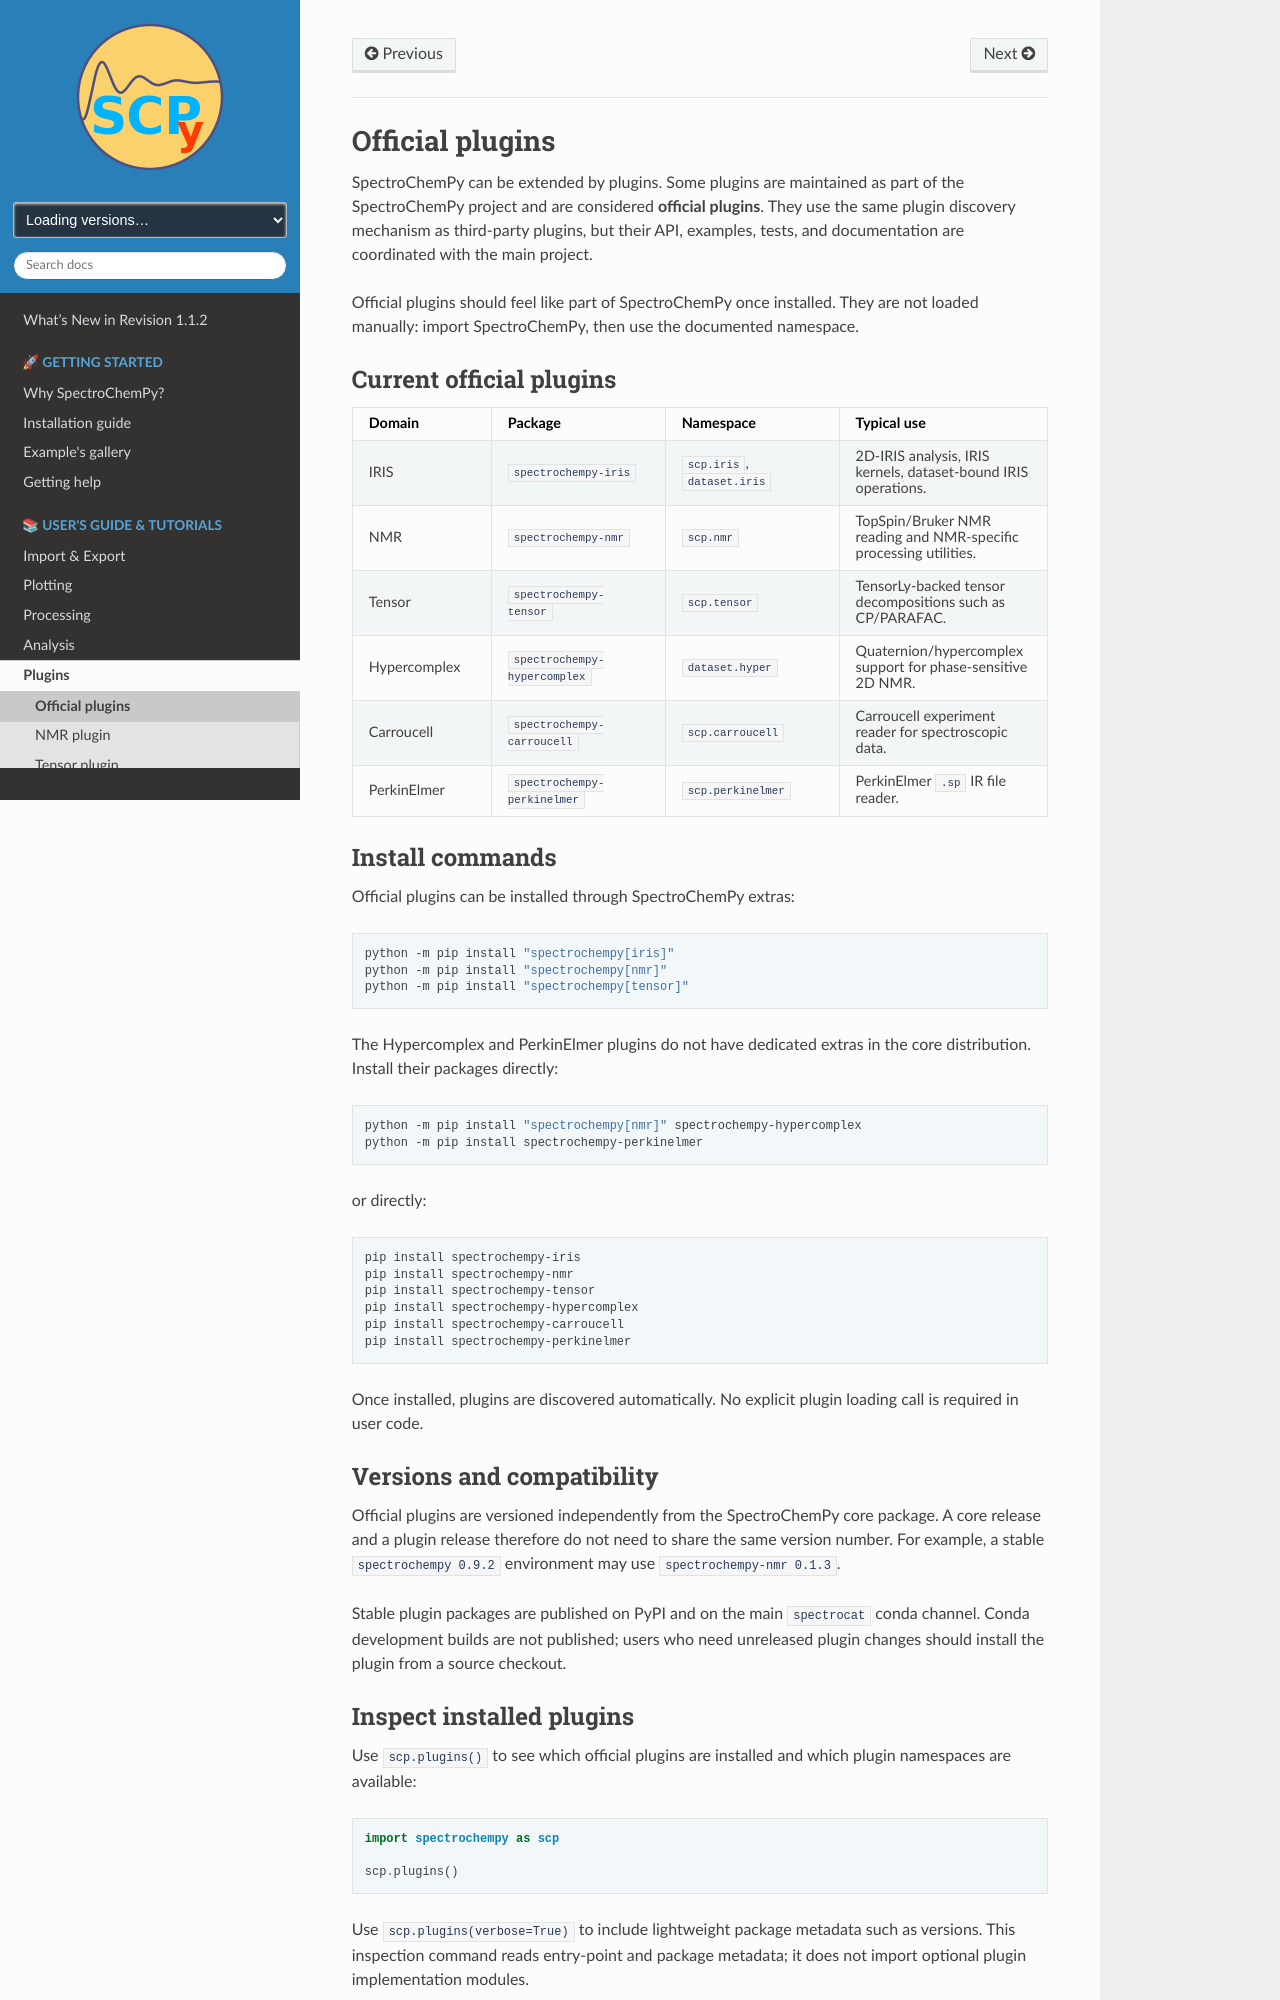

repository: spectrochempy/spectrochempy · page: userguide/plugins/official_plugins.html · generator: sphinx

.. _official-plugins:

================
Official plugins
================

SpectroChemPy can be extended by plugins. Some plugins are maintained as part
of the SpectroChemPy project and are considered **official plugins**. They use
the same plugin discovery mechanism as third-party plugins, but their API,
examples, tests, and documentation are coordinated with the main project.

Official plugins should feel like part of SpectroChemPy once installed. They are
not loaded manually: import SpectroChemPy, then use the documented namespace.

Current official plugins
========================

.. list-table::
   :header-rows: 1
   :widths: 20 25 25 30

   * - Domain
     - Package
     - Namespace
     - Typical use
   * - IRIS
     - ``spectrochempy-iris``
     - ``scp.iris``, ``dataset.iris``
     - 2D-IRIS analysis, IRIS kernels, dataset-bound IRIS operations.
   * - NMR
     - ``spectrochempy-nmr``
     - ``scp.nmr``
     - TopSpin/Bruker NMR reading and NMR-specific processing utilities.
   * - Tensor
     - ``spectrochempy-tensor``
     - ``scp.tensor``
     - TensorLy-backed tensor decompositions such as CP/PARAFAC.
   * - Hypercomplex
     - ``spectrochempy-hypercomplex``
     - ``dataset.hyper``
     - Quaternion/hypercomplex representation for phase-sensitive 2D NMR data.
   * - Carroucell
     - ``spectrochempy-carroucell``
     - ``scp.carroucell``
     - Carroucell experiment reader for spectroscopic data.
   * - PerkinElmer
     - ``spectrochempy-perkinelmer``
     - ``scp.perkinelmer``
     - PerkinElmer ``.sp`` IR file reader.

Install commands
================

Official plugins can be installed through SpectroChemPy extras:

.. code-block:: bash

    python -m pip install "spectrochempy[iris]"
    python -m pip install "spectrochempy[nmr]"
    python -m pip install "spectrochempy[tensor]"

The Hypercomplex and PerkinElmer plugins do not have dedicated extras in the
core distribution. Install their packages directly:

.. code-block:: bash

    python -m pip install "spectrochempy[nmr]" spectrochempy-hypercomplex
    python -m pip install spectrochempy-perkinelmer

or directly:

.. code-block:: bash

    pip install spectrochempy-iris
    pip install spectrochempy-nmr
    pip install spectrochempy-tensor
    pip install spectrochempy-hypercomplex
    pip install spectrochempy-carroucell
    pip install spectrochempy-perkinelmer

Once installed, plugins are discovered automatically. No explicit plugin
loading call is required in user code.

Versions and compatibility
==========================

Official plugins are versioned independently from the SpectroChemPy core
package. A core release and a plugin release therefore do not need to share the
same version number. For example, a stable ``spectrochempy 0.9.2`` environment
may use ``spectrochempy-nmr 0.1.3``.

Stable plugin packages are published on PyPI and on the main ``spectrocat``
conda channel. Conda development builds are not published; users who need
unreleased plugin changes should install the plugin from a source checkout.
